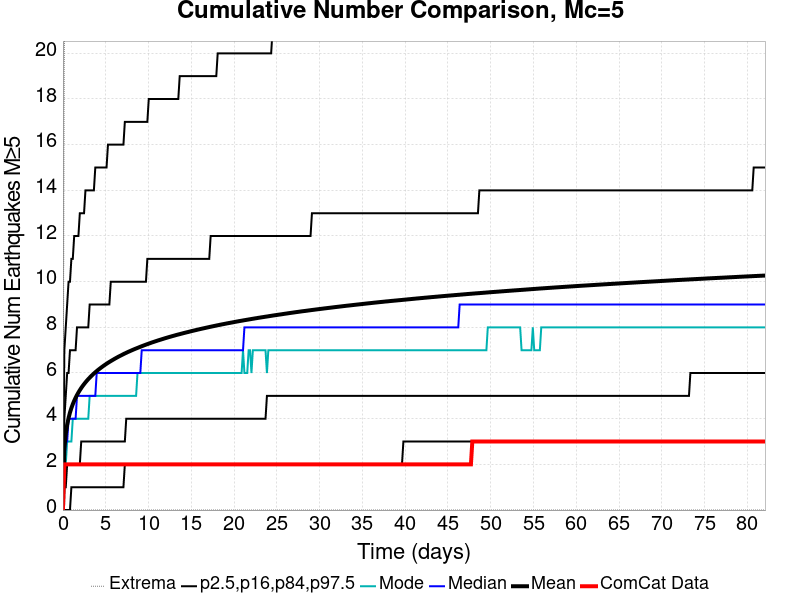

The table this chart was drawn from, first rows:
Time (days), ComCat Data, Simulation Mean, Simulation Median, Simulation Mode, Simulation Minimum, Simulation Maximum, 2.5 %-ile, 16 %-ile, 84 %-ile, 97.5 %-ile
0.0, 0.0, 0.0, 0.0, 0.0, 0.0, 0.0, 0.0, 0.0, 0.0, 0.0
0.1645, 2.0, 2.686, 2.0, 2.0, 0.0, 20.0, 0.0, 1.0, 4.0, 7.0
0.3289, 2.0, 3.331, 3.0, 2.0, 0.0, 25.0, 0.0, 1.0, 5.0, 8.0
0.4934, 2.0, 3.732, 3.0, 3.0, 0.0, 26.0, 0.0, 2.0, 6.0, 9.0
0.6578, 2.0, 4.031, 4.0, 3.0, 0.0, 27.0, 0.0, 2.0, 6.0, 10.0
0.8223, 2.0, 4.27, 4.0, 3.0, 0.0, 31.0, 0.0, 2.0, 7.0, 10.0
0.9867, 2.0, 4.467, 4.0, 3.0, 0.0, 32.0, 1.0, 2.0, 7.0, 11.0
1.151, 2.0, 4.635, 4.0, 4.0, 0.0, 34.0, 1.0, 2.0, 7.0, 11.0
1.316, 2.0, 4.784, 4.0, 4.0, 0.0, 34.0, 1.0, 2.0, 7.0, 12.0
1.48, 2.0, 4.917, 4.0, 4.0, 0.0, 34.0, 1.0, 2.0, 7.0, 12.0
1.645, 2.0, 5.038, 5.0, 4.0, 0.0, 35.0, 1.0, 2.0, 8.0, 12.0
1.809, 2.0, 5.148, 5.0, 4.0, 0.0, 36.0, 1.0, 2.0, 8.0, 12.0
1.973, 2.0, 5.25, 5.0, 4.0, 0.0, 36.0, 1.0, 2.0, 8.0, 13.0
2.138, 2.0, 5.344, 5.0, 4.0, 0.0, 37.0, 1.0, 3.0, 8.0, 13.0
2.302, 2.0, 5.432, 5.0, 4.0, 0.0, 37.0, 1.0, 3.0, 8.0, 13.0
2.467, 2.0, 5.513, 5.0, 4.0, 0.0, 37.0, 1.0, 3.0, 8.0, 13.0
2.631, 2.0, 5.591, 5.0, 4.0, 0.0, 37.0, 1.0, 3.0, 8.0, 14.0
2.796, 2.0, 5.664, 5.0, 4.0, 0.0, 40.0, 1.0, 3.0, 8.0, 14.0
2.96, 2.0, 5.733, 5.0, 4.0, 0.0, 42.0, 1.0, 3.0, 8.0, 14.0
3.125, 2.0, 5.798, 5.0, 5.0, 0.0, 42.0, 1.0, 3.0, 9.0, 14.0
3.289, 2.0, 5.86, 5.0, 5.0, 0.0, 42.0, 1.0, 3.0, 9.0, 14.0
3.453, 2.0, 5.921, 5.0, 5.0, 0.0, 43.0, 1.0, 3.0, 9.0, 14.0
3.618, 2.0, 5.979, 5.0, 5.0, 0.0, 44.0, 1.0, 3.0, 9.0, 14.0
3.782, 2.0, 6.033, 5.0, 5.0, 0.0, 44.0, 1.0, 3.0, 9.0, 15.0
3.947, 2.0, 6.086, 6.0, 5.0, 0.0, 44.0, 1.0, 3.0, 9.0, 15.0
4.111, 2.0, 6.137, 6.0, 5.0, 0.0, 44.0, 1.0, 3.0, 9.0, 15.0
4.276, 2.0, 6.185, 6.0, 5.0, 0.0, 44.0, 1.0, 3.0, 9.0, 15.0
4.44, 2.0, 6.232, 6.0, 5.0, 0.0, 44.0, 1.0, 3.0, 9.0, 15.0
4.605, 2.0, 6.277, 6.0, 5.0, 0.0, 44.0, 1.0, 3.0, 9.0, 15.0
4.769, 2.0, 6.322, 6.0, 5.0, 0.0, 44.0, 1.0, 3.0, 9.0, 15.0
4.934, 2.0, 6.365, 6.0, 5.0, 0.0, 44.0, 1.0, 3.0, 9.0, 15.0
5.098, 2.0, 6.407, 6.0, 5.0, 0.0, 44.0, 1.0, 3.0, 9.0, 15.0
5.262, 2.0, 6.447, 6.0, 5.0, 0.0, 44.0, 1.0, 3.0, 9.0, 16.0
5.427, 2.0, 6.485, 6.0, 5.0, 0.0, 44.0, 1.0, 3.0, 9.0, 16.0
5.591, 2.0, 6.523, 6.0, 5.0, 0.0, 44.0, 1.0, 3.0, 10.0, 16.0
5.756, 2.0, 6.559, 6.0, 5.0, 0.0, 44.0, 1.0, 3.0, 10.0, 16.0
5.92, 2.0, 6.596, 6.0, 5.0, 0.0, 44.0, 1.0, 3.0, 10.0, 16.0
6.085, 2.0, 6.632, 6.0, 5.0, 0.0, 45.0, 1.0, 3.0, 10.0, 16.0
6.249, 2.0, 6.666, 6.0, 5.0, 0.0, 46.0, 1.0, 3.0, 10.0, 16.0
6.414, 2.0, 6.7, 6.0, 5.0, 0.0, 46.0, 1.0, 3.0, 10.0, 16.0
6.578, 2.0, 6.733, 6.0, 5.0, 0.0, 46.0, 1.0, 3.0, 10.0, 16.0
6.742, 2.0, 6.764, 6.0, 5.0, 0.0, 46.0, 1.0, 3.0, 10.0, 16.0
6.907, 2.0, 6.795, 6.0, 5.0, 0.0, 46.0, 1.0, 3.0, 10.0, 16.0
7.071, 2.0, 6.827, 6.0, 5.0, 0.0, 46.0, 1.0, 3.0, 10.0, 16.0
7.236, 2.0, 6.857, 6.0, 5.0, 0.0, 46.0, 2.0, 3.0, 10.0, 17.0
7.4, 2.0, 6.886, 6.0, 5.0, 0.0, 47.0, 2.0, 4.0, 10.0, 17.0
7.565, 2.0, 6.915, 6.0, 5.0, 0.0, 47.0, 2.0, 4.0, 10.0, 17.0
7.729, 2.0, 6.944, 6.0, 5.0, 0.0, 47.0, 2.0, 4.0, 10.0, 17.0
7.894, 2.0, 6.97, 6.0, 5.0, 0.0, 47.0, 2.0, 4.0, 10.0, 17.0
8.058, 2.0, 6.998, 6.0, 5.0, 0.0, 47.0, 2.0, 4.0, 10.0, 17.0
8.223, 2.0, 7.025, 6.0, 5.0, 0.0, 47.0, 2.0, 4.0, 10.0, 17.0
8.387, 2.0, 7.051, 6.0, 5.0, 0.0, 47.0, 2.0, 4.0, 10.0, 17.0
8.551, 2.0, 7.076, 6.0, 5.0, 0.0, 47.0, 2.0, 4.0, 10.0, 17.0
8.716, 2.0, 7.1, 6.0, 6.0, 0.0, 47.0, 2.0, 4.0, 10.0, 17.0
8.88, 2.0, 7.125, 6.0, 6.0, 0.0, 47.0, 2.0, 4.0, 10.0, 17.0
9.045, 2.0, 7.15, 6.0, 6.0, 0.0, 48.0, 2.0, 4.0, 10.0, 17.0
9.209, 2.0, 7.174, 7.0, 6.0, 0.0, 48.0, 2.0, 4.0, 10.0, 17.0
9.374, 2.0, 7.197, 7.0, 6.0, 0.0, 48.0, 2.0, 4.0, 10.0, 17.0
9.538, 2.0, 7.221, 7.0, 6.0, 0.0, 48.0, 2.0, 4.0, 10.0, 17.0
9.703, 2.0, 7.244, 7.0, 6.0, 0.0, 48.0, 2.0, 4.0, 10.0, 17.0
... 440 more rows
